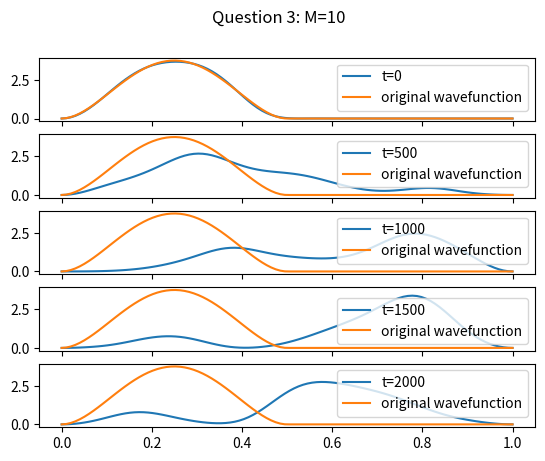

Source code (Python):
# -*- coding: utf-8 -*-
"""
Spyder Editor

This is a temporary script file.
"""

import numpy as np
import matplotlib.pyplot as plt
import scipy.optimize as opt
import scipy.integrate as integrate

###############################################################################################################
#Functions    
def ProbDensity(h_bar, m, norm_c, a, n, x, time): #generates probability density of wave-function for particle in a box at specific time
    E=(h_bar*np.pi*n)**2/(2*m*a**2) #energy
    NSS=[0]*len(x)
    for i in range(len(norm_c)):
        NSS+=norm_c[i]*np.sqrt(2/a)*np.sin(n[i]*np.pi*x/a)*np.exp(-1j*E[i]*time/h_bar) #returns sum of stationary states multiplied by arbitrary coefficient and time-dependence
    ProbDensity=NSS*np.conj(NSS) #converts wavefunction into probability density function
    return ProbDensity

def InitNonStationaryState(x, c, n, a, M): #generates non-stationary state as sum of particle-in-a-box stationary states at initial time, t=0
    NSS=[0]*len(x)
    for i in range(M):
        NSS+=c[i]*np.sqrt(2/a)*np.sin(n[i]*np.pi*x/a)
    return NSS

def wrapper_InitNonStationaryState(x, n, a, M, *args): #wrapper function to generate parameters for InitNonStationaryState when using curve fitting function (opt.curve_fit)
    c= list(args[0][:M])
    return InitNonStationaryState(x, c, n, a, M) 

def func(x, a): #generates the wavefunction
    y=[]
    for i in range(len(x)):
        if x[i]<=a/2:
            y.append(np.sqrt(960/a**5)*x[i]*(a/2-x[i]))
        else:
            y.append(0)
    return y

#######################################################################################################  
#Variables
h_bar=6.626e-34/(2*np.pi) #reduced Planck constant
m=9.11e-31 #mass of electron
a=1. #length of box

x=np.linspace(0, a, 100) #x-axis
t=np.arange(0, 2500, 500) #time

wavefunc=func(x, a) #wavefunction

M=10 #number of states
n=np.arange(1, M+1) #list containing nth stationary state
c=np.random.randint(-50, 50, size=M) #randomized list of coefficients
norm_c=1/np.sqrt(sum(c**2))*c #normalize
norm_c, pcov=opt.curve_fit(lambda x, *norm_c: wrapper_InitNonStationaryState(x, n, a, M, norm_c), x, wavefunc, p0=norm_c) #use curve fitting to obtain correct list of coefficients

####################################################################################################################
#Calculations
Matrix=np.zeros((len(t), len(x))) #empty matrix
for i in range(len(t)):
    Matrix[i]=ProbDensity(h_bar, m, norm_c, a, n, x, t[i]) #set values to probability density matrix

################################################################################################################
#Plotting
fig, axes=plt.subplots(len(t), 1, sharex=True, sharey=True)

for i, ax in enumerate(axes.flatten()):
    ax.plot(x, Matrix[i], label='t=%d'%(t[i]))
    ax.plot(x, np.array(wavefunc)**2, label='original wavefunction')
    ax.legend()
fig.suptitle('Question 3: M=%d'%(M))

plt.show()
